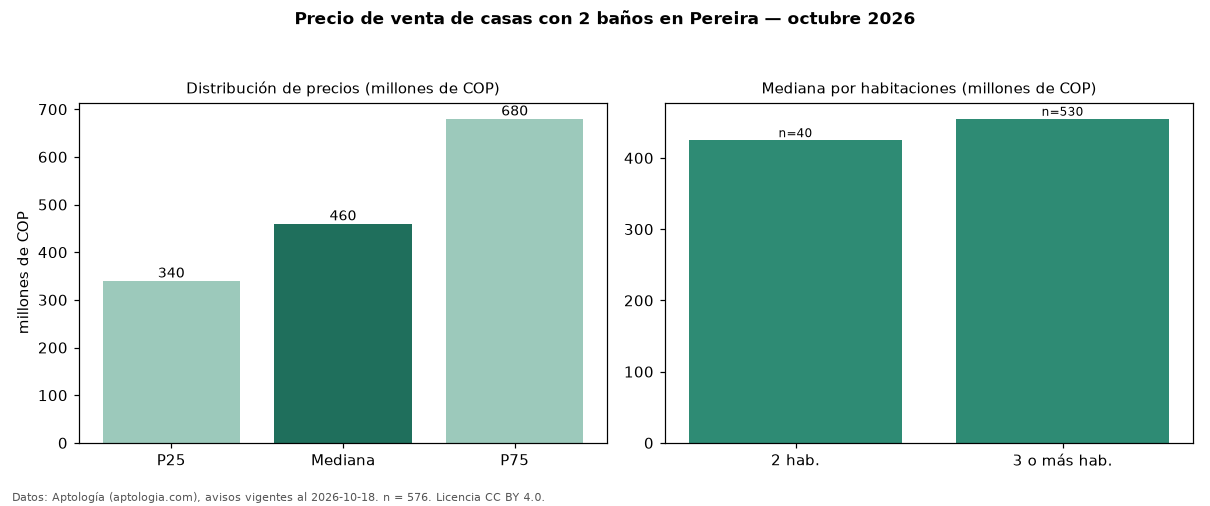

Source data for this figure (header and first rows):
seccion, metrica, valor, moneda, n
filtro, ban2, con 2 baños, , 576
precio, p25, 340000000, COP, 576
precio, mediana, 460000000, COP, 576
precio, p75, 680000000, COP, 576
precio, minimo, 220000000, COP, 576
precio, maximo, 4800000000, COP, 576
m2, mediana_precio_m2, 4071429, COP, 541
m2, area_mediana_m2, 120.0, m2, 541
admin, mediana_admin_mes, 310000, COP, 137
banos, mediana_banos, 2.0, , 
parqueadero, pct_con_parqueadero, 77.1, %, 471
estrato, estrato_mas_frecuente, 4, , 564
habitaciones, 2, 425000000, COP, 40
habitaciones, 3+, 455000000, COP, 530
fuente, fecha_datos, 2026-10-18, , 
fuente, atribucion, https://www.aptologia.com/venta/pereira, , 
fuente, licencia, CC BY 4.0, , 
